Run: headless pygame with SDL's dummy video driver; simulated clock (each Clock.tick advances the game by its frame time, no real sleeping); random seed 0; keys injected as events and as key.get_pressed() state; no mouse input.
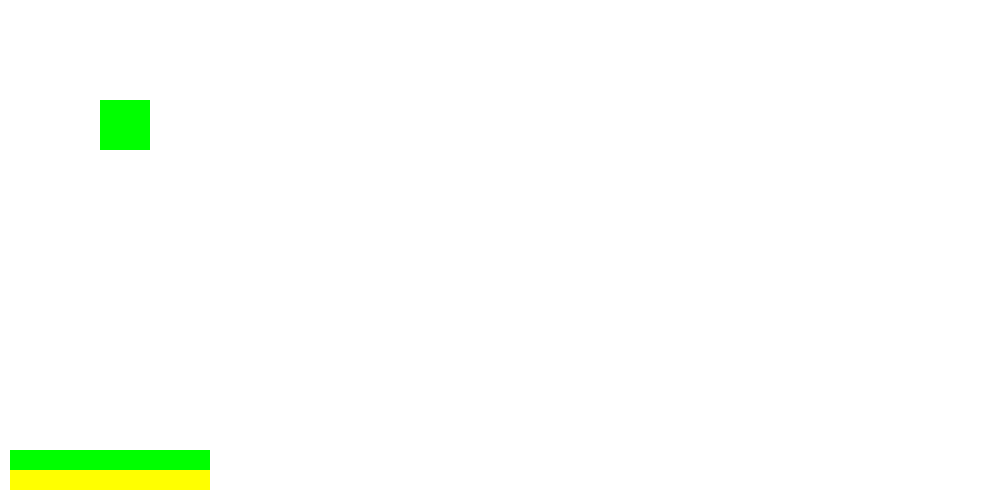
Frame 1 of 4 · flips 1–60 · no input
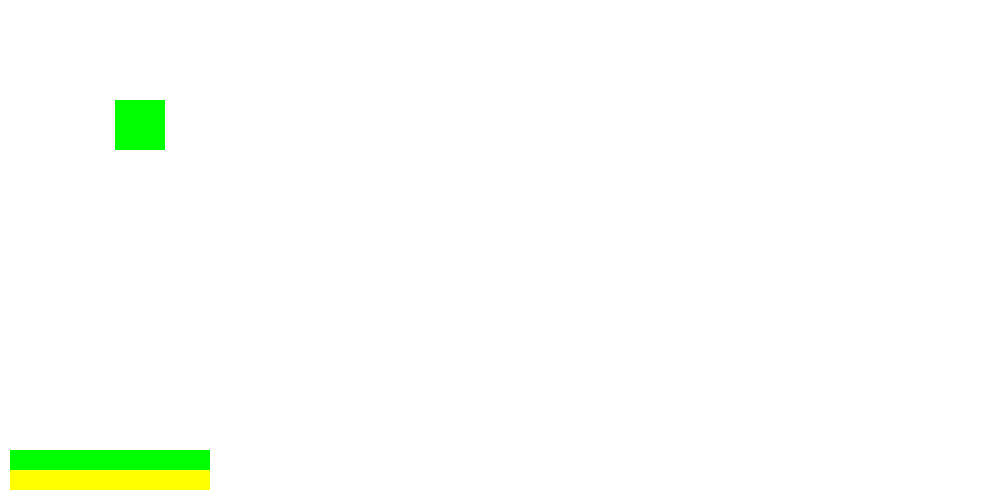
Frame 2 of 4 · flips 61–180 · tapped SPACE, RETURN · held RIGHT (→), D
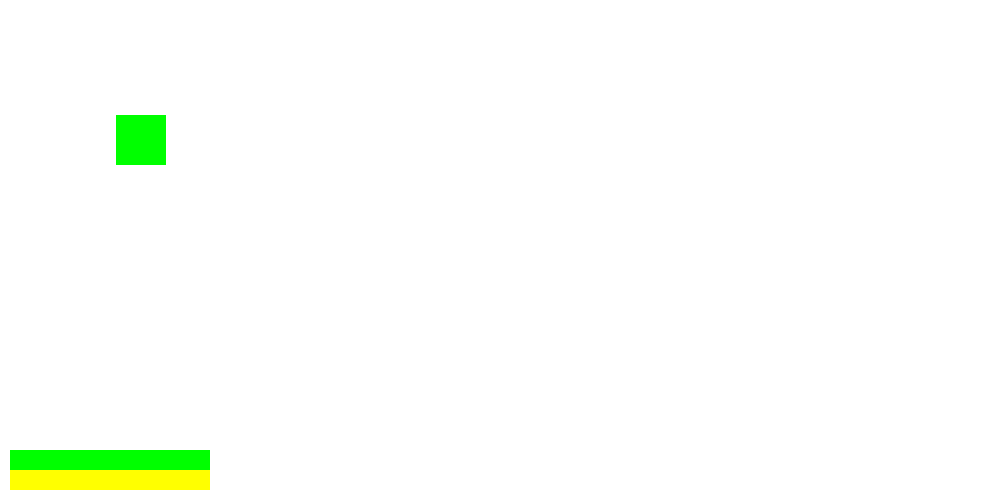
Frame 3 of 4 · flips 181–300 · held DOWN (↓), S
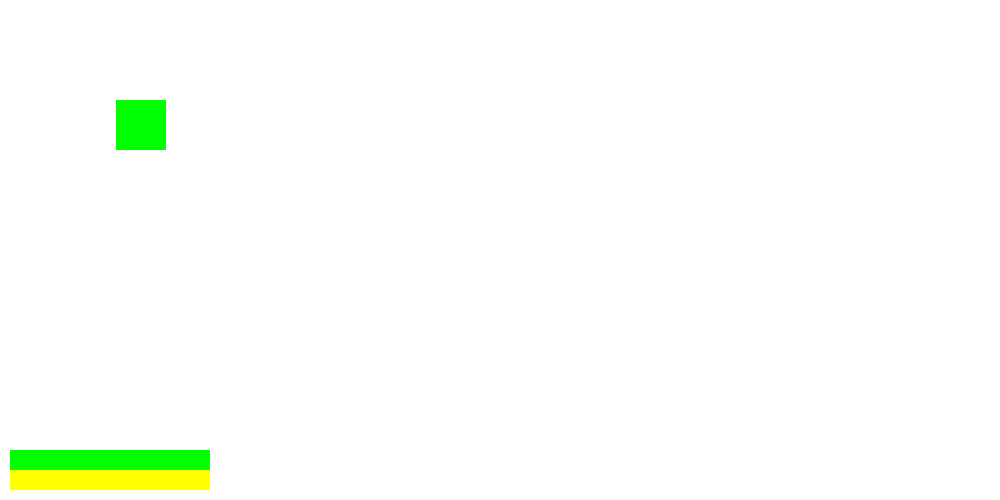
Frame 4 of 4 · flips 301–420 · held LEFT (←), A, UP (↑), W

The pygame program that drew these frames:

import pygame # biblioteca usada pra rodar o jogo
import sys # biblioteca usada pra fechar o programa
import time #biblioteca usada para o timer funcionar

class Retangulo:
    def __init__(self, x, y, largura, altura, velocidade, stamina):
        self.x = x
        self.y = y
        self.largura = largura
        self.altura = altura
        self.velocidade = velocidade
        self.stamina = stamina

    def move(self, keys):
        #método usado pra conferir qual tecla foi usada mais recentemente
        setas = {'RIGHT': 0, 'LEFT': 0, 'UP': 0, 'DOWN': 0} # Status de movimento inicial do retângulo (parado)
        if keys[pygame.K_RIGHT]:
            setas['RIGHT'] += 1
        else:
            setas['RIGHT'] = 0
        if keys[pygame.K_LEFT]:
            setas['LEFT'] += 1
        else:
            setas['LEFT'] = 0
        if keys[pygame.K_UP]:
            setas['UP'] += 1
        else:
            setas['UP'] = 0
        if keys[pygame.K_DOWN]:
            setas['DOWN'] += 1
        else:
            setas['DOWN'] = 0
        
        vezes = False
        escolhida = False
        for seta in setas.keys():
            if setas[seta] > 0:
                if not vezes or setas[seta] <= vezes:
                    vezes = setas[seta]
                    escolhida = seta
        
        if escolhida:
            if escolhida == 'RIGHT':
                self.x += self.velocidade
            elif escolhida == 'LEFT':
                self.x -= self.velocidade
            elif escolhida == 'UP':
                self.y -= self.velocidade
            elif escolhida == 'DOWN':
                self.y += self.velocidade

            
        if keys[pygame.K_LSHIFT]:
            self.velocidade = 0.2
        if not keys[pygame.K_LSHIFT]:
            self.velocidade = 0.4
        if keys[pygame.K_LCTRL]:
            if self.stamina >= 1:
                self.stamina -= 1
                self.velocidade = 0.7
        if not keys[pygame.K_LCTRL]:
            if self.stamina < 1000:
                self.stamina += 0.65

    def desenha(self, janela):
        pygame.draw.rect(janela, verde, (self.x, self.y, self.largura, self.altura))

pygame.init()

# Configurações da janela
largura = 1000
altura = 500
janela = pygame.display.set_mode((largura, altura))

# Cores
branco = (255, 255, 255)
verde = (0, 255, 0)
preto = (0, 0, 0)
amarelo = (255, 255, 0)
vermelho = (255, 0, 0)

# Cria o retângulo
retangulo = Retangulo(100, 100, 50, 50, 0.4, 1000) # x, y, largura, altura, velocidade e stamina

# Loop principal
running = True
while running:
    for evento in pygame.event.get():
        if evento.type == pygame.QUIT:
            running = False

    janela.fill(branco)

    retangulo.desenha(janela)

    ratio_stamina = retangulo.stamina / 1000

    # Barra de vida
    pygame.draw.rect(janela, vermelho, (10, 450, 200, 20))
    pygame.draw.rect(janela, verde, (10, 450, 200, 20))

    # Barra de stamina
    pygame.draw.rect(janela, branco, (10, 470, 200, 20))
    pygame.draw.rect(janela, amarelo, (10, 470, 200 * ratio_stamina, 20))
    pygame.display.flip()

    # Colisão com as bordas
    if retangulo.x < 0:
        retangulo.x = 0
    if retangulo.x > largura - retangulo.largura:
        retangulo.x = largura - retangulo.largura
    if retangulo.y < 0:
        retangulo.y = 0
    if retangulo.y > altura - retangulo.altura:
        retangulo.y = altura - retangulo.altura
    pygame.display.update()

    retangulo.move(pygame.key.get_pressed())

    pygame.display.update()

# Encerra Pygame
pygame.quit()
sys.exit()
